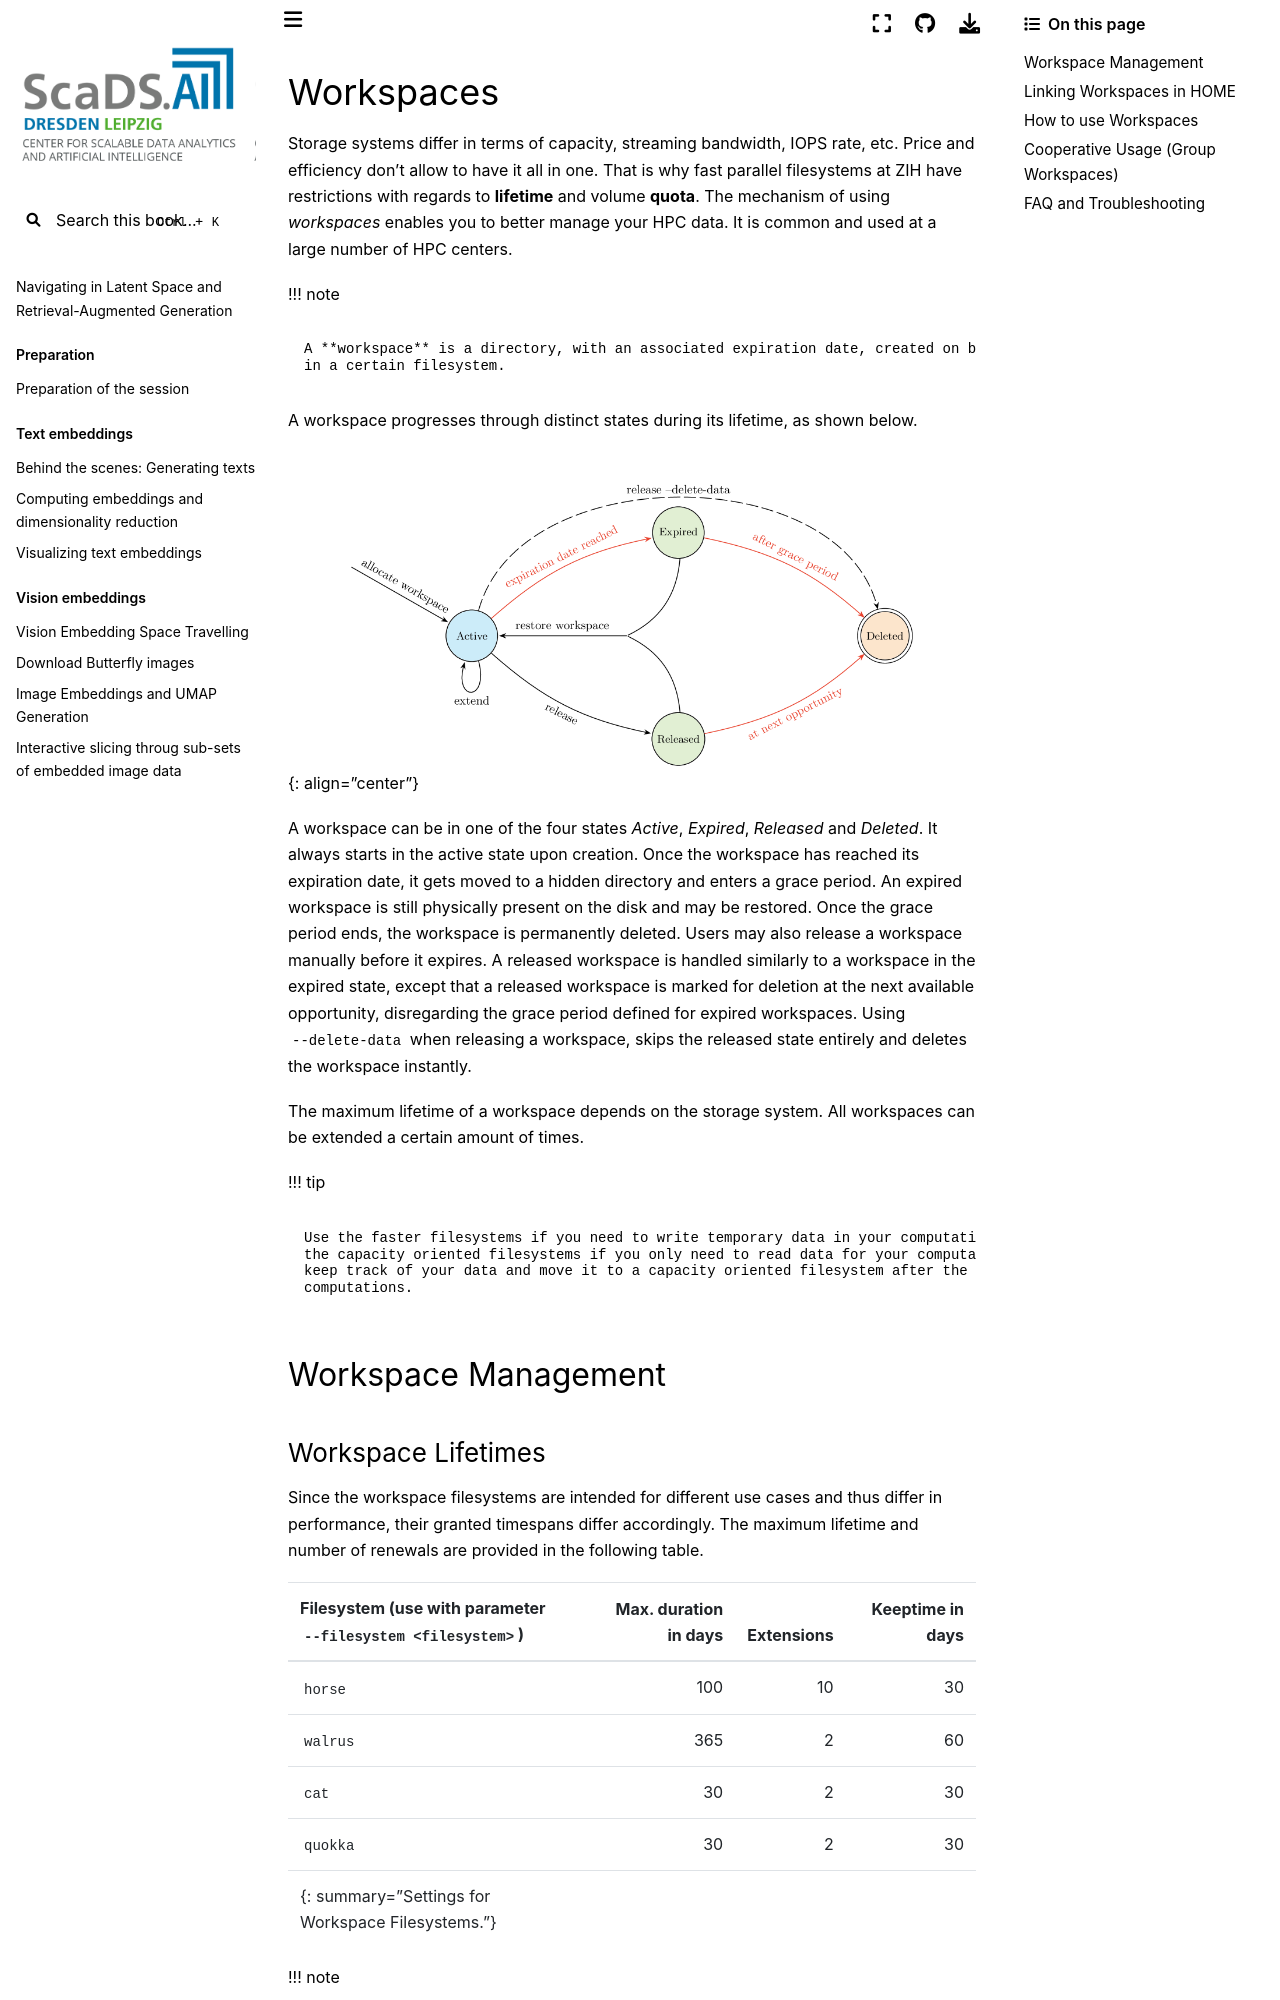

repository: ScaDS/rag-2026 · page: 04_rag_advanced/hpc-compendium/doc.zih.tu-dresden.de/docs/data_lifecycle/workspaces.html · generator: jekyll

# Workspaces

Storage systems differ in terms of capacity, streaming bandwidth, IOPS rate, etc. Price and
efficiency don't allow to have it all in one. That is why fast parallel filesystems at ZIH have
restrictions with regards to **lifetime** and volume **[quota](permanent.md#quotas)**. The mechanism
of using _workspaces_ enables you to better manage your HPC data. It is common and used at a large
number of HPC centers.

!!! note

    A **workspace** is a directory, with an associated expiration date, created on behalf of a user
    in a certain filesystem.

A workspace progresses through distinct states during its lifetime, as shown below.

![Workspace life-cycle](misc/workspaces-statechart.png){: align="center"}

A workspace can be in one of the four states *Active*, *Expired*, *Released* and *Deleted*.
It always starts in the active state upon creation. Once the workspace has reached its expiration
date, it gets moved to a hidden directory and enters a grace period. An expired workspace is
still physically present on the disk and may be restored.
Once the grace period ends, the workspace is permanently deleted. Users may also release
a workspace manually before it expires. A released workspace is handled similarly
to a workspace in the expired state, except that a released workspace is marked for deletion
at the next available opportunity, disregarding the grace period defined for expired workspaces.
Using `--delete-data` when releasing a workspace, skips the released state entirely
and deletes the workspace instantly.

The maximum lifetime of a workspace depends on the storage system. All workspaces can be extended a
certain amount of times.

!!! tip

    Use the faster filesystems if you need to write temporary data in your computations, and use
    the capacity oriented filesystems if you only need to read data for your computations. Please
    keep track of your data and move it to a capacity oriented filesystem after the end of your
    computations.

## Workspace Management

### Workspace Lifetimes

Since the workspace filesystems are intended for different use cases and thus differ in
performance, their granted timespans differ accordingly. The maximum lifetime and number of
renewals are provided in the following table.

| Filesystem (use with parameter <br>`--filesystem <filesystem>`) | Max. duration in days | Extensions | Keeptime in days |
|:----------------------------------------------------------------|----------------------:|-----------:|-----------------:|
| `horse`                                                         | 100                   | 10         | 30               |
| `walrus`                                                        | 365                   | 2          | 60               |
| `cat`                                                           | 30                    | 2          | 30               |
| `quokka`                                                        | 30                    | 2          | 30               |
{: summary="Settings for Workspace Filesystems."}

!!! note

    Currently, not all filesystems are available on all of our five clusters. The page
    [Working Filesystems](working.md) provides the necessary information.
